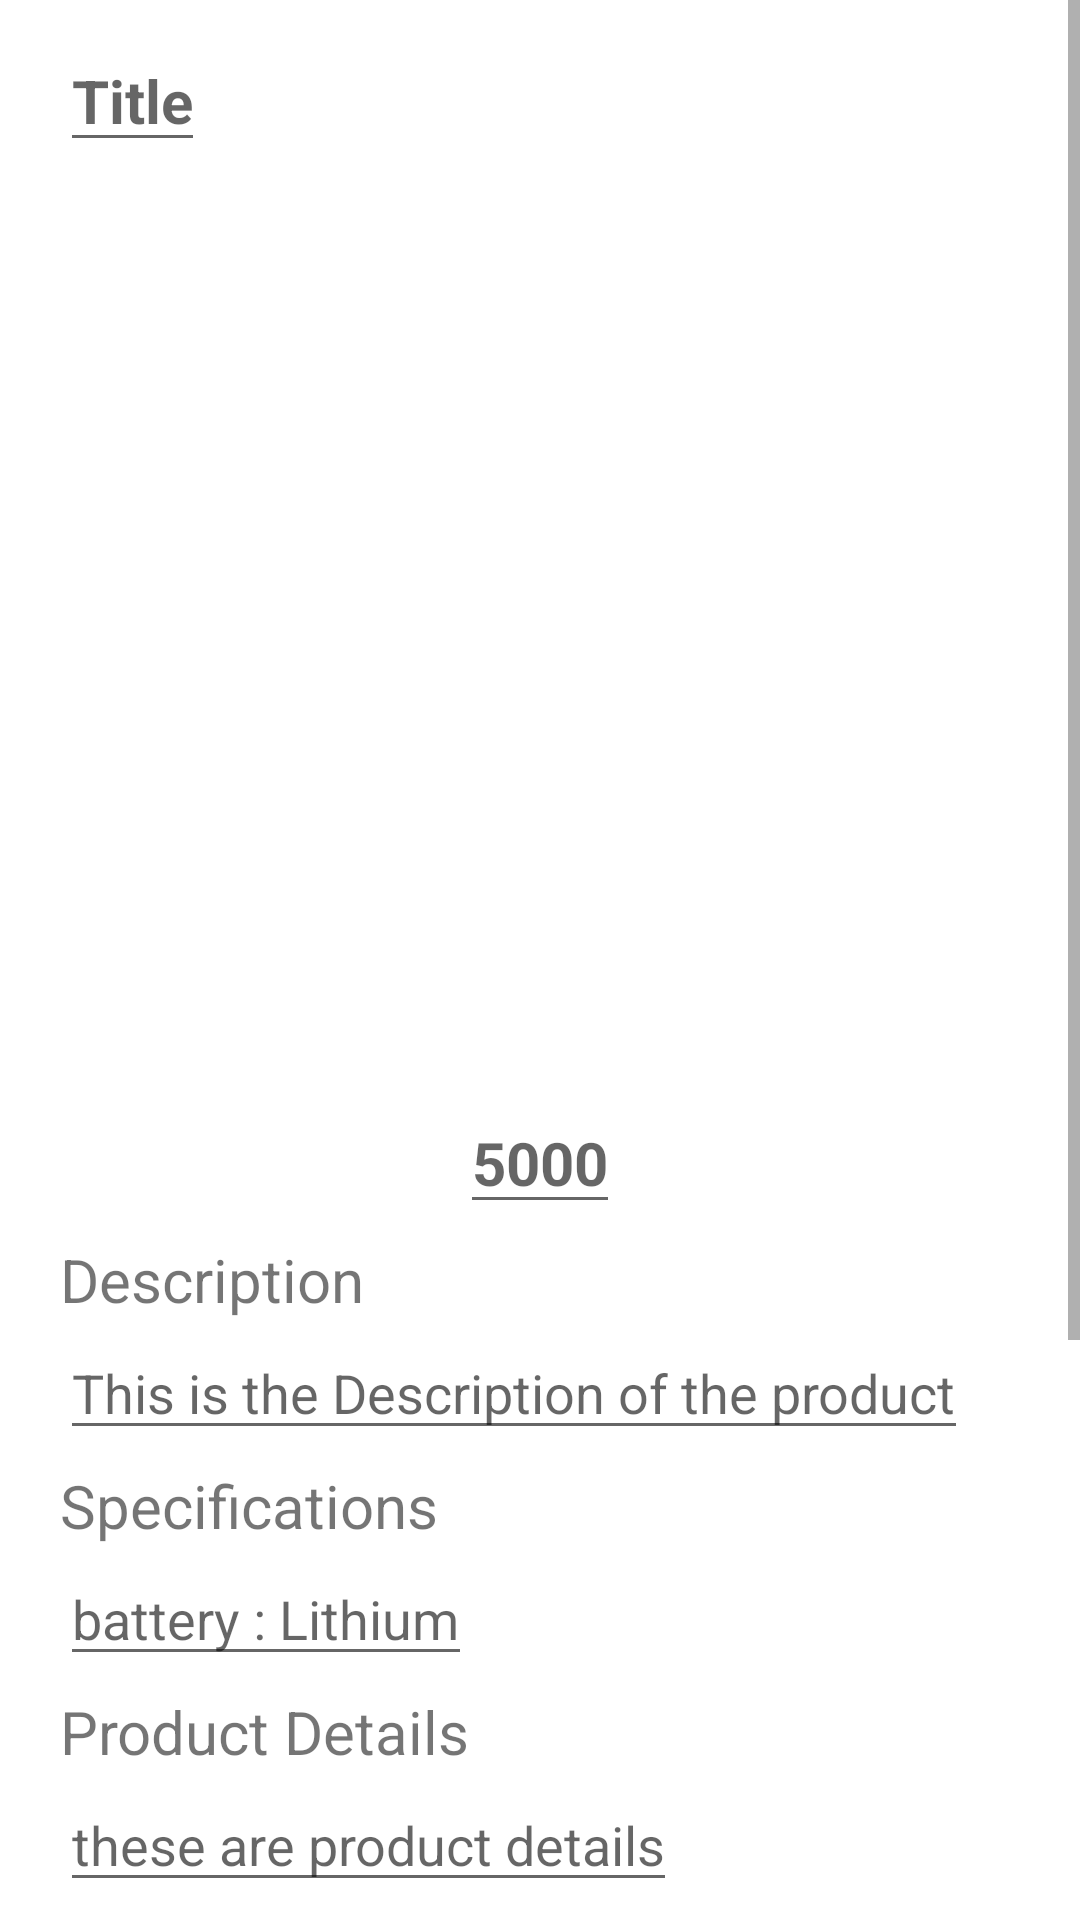

This screen was rendered from an Android layout file. Write that file and the resources it references.
<!-- AndroidManifest.xml: application theme Theme.EcomSeller -->
<!-- res/layout/activity_upload_product.xml -->
<?xml version="1.0" encoding="utf-8"?>
<ScrollView xmlns:android="http://schemas.android.com/apk/res/android"
    xmlns:app="http://schemas.android.com/apk/res-auto"
    xmlns:tools="http://schemas.android.com/tools"
    android:layout_width="match_parent"
    android:layout_height="match_parent"
    tools:context=".UploadProductActivity">
    <androidx.constraintlayout.widget.ConstraintLayout
        android:layout_width="match_parent"
        android:layout_height="match_parent">
        <EditText
            android:id="@+id/productTitle"
            android:hint="Title"
            android:textSize="20sp"
            android:textStyle="bold"
            android:layout_marginTop="10dp"
            android:layout_marginLeft="20dp"
            android:layout_width="wrap_content"
            app:layout_constraintTop_toTopOf="parent"
            app:layout_constraintLeft_toLeftOf="parent"
            android:layout_height="wrap_content"></EditText>
        <ImageView
            android:id="@+id/productImage"
            android:layout_width="match_parent"
            android:layout_height="300dp"
            android:layout_marginTop="5dp"
            android:layout_marginLeft="20dp"
            android:layout_marginRight="20dp"
            app:layout_constraintTop_toBottomOf="@+id/productTitle"></ImageView>
        <ImageButton
            android:id="@+id/selectImage"
            android:layout_width="50dp"
            android:layout_height="50dp"
            android:layout_marginRight="5dp"
            android:background="@drawable/round_border_4"
            android:backgroundTint="@color/blue"
            android:src="@drawable/ic_baseline_add_a_photo_24"
            app:layout_constraintBottom_toBottomOf="@+id/productImage"
            app:layout_constraintEnd_toEndOf="parent"></ImageButton>
        <EditText
            android:id="@+id/amountEditText"
            android:layout_width="wrap_content"
            android:layout_height="wrap_content"
            android:hint="5000"
            android:inputType="number"
            android:textSize="20sp"
            android:textStyle="bold"
            android:layout_marginTop="5dp"
            app:layout_constraintEnd_toEndOf="@+id/productImage"
            app:layout_constraintLeft_toLeftOf="parent"
            app:layout_constraintStart_toStartOf="@+id/productImage"
            app:layout_constraintTop_toBottomOf="@id/productImage"></EditText>
        <TextView
            android:id="@+id/descriptionTitle"
            android:text="Description"
            android:textSize="20sp"
            android:layout_marginLeft="20dp"
            android:layout_marginTop="5dp"
            android:layout_width="wrap_content"
            android:layout_height="wrap_content"
            app:layout_constraintLeft_toLeftOf="parent"
            app:layout_constraintTop_toBottomOf="@id/amountEditText"></TextView>
        <EditText
            android:id="@+id/descriptionTextView"
            android:hint="This is the Description of the product"
            android:textSize="18sp"
            android:layout_marginLeft="20dp"
            android:layout_marginTop="2dp"
            android:layout_width="wrap_content"
            android:layout_height="wrap_content"
            app:layout_constraintLeft_toLeftOf="parent"
            app:layout_constraintTop_toBottomOf="@id/descriptionTitle"></EditText>
        <TextView
            android:id="@+id/SpecificationsTitle"
            android:text="Specifications"
            android:textSize="20sp"
            android:layout_marginLeft="20dp"
            android:layout_marginTop="5dp"
            android:layout_width="wrap_content"
            android:layout_height="wrap_content"
            app:layout_constraintLeft_toLeftOf="parent"
            app:layout_constraintTop_toBottomOf="@id/descriptionTextView"></TextView>
        <EditText
            android:id="@+id/Specifications"
            android:hint="battery : Lithium"
            android:textSize="18sp"
            android:layout_marginLeft="20dp"
            android:layout_marginTop="2dp"
            android:layout_width="wrap_content"
            android:layout_height="wrap_content"
            app:layout_constraintLeft_toLeftOf="parent"
            app:layout_constraintTop_toBottomOf="@id/SpecificationsTitle"></EditText>
        <TextView
            android:id="@+id/ProductDetailsTitle"
            android:text="Product Details"
            android:textSize="20sp"
            android:layout_marginLeft="20dp"
            android:layout_marginTop="5dp"
            android:layout_width="wrap_content"
            android:layout_height="wrap_content"
            app:layout_constraintLeft_toLeftOf="parent"
            app:layout_constraintTop_toBottomOf="@id/Specifications"></TextView>
        <EditText
            android:id="@+id/ProductDetails"
            android:hint="these are product details"
            android:textSize="18sp"
            android:layout_marginLeft="20dp"
            android:layout_marginTop="2dp"
            android:layout_width="wrap_content"
            android:layout_height="wrap_content"
            app:layout_constraintLeft_toLeftOf="parent"
            app:layout_constraintTop_toBottomOf="@id/ProductDetailsTitle"></EditText>
        <TextView
            android:id="@+id/SelectCategory"
            android:text="Select Category"
            android:textSize="20sp"
            android:layout_marginLeft="20dp"
            android:layout_marginTop="5dp"
            android:layout_width="wrap_content"
            android:layout_height="wrap_content"
            app:layout_constraintLeft_toLeftOf="parent"
            app:layout_constraintTop_toBottomOf="@id/ProductDetails"></TextView>
        <Button
            android:id="@+id/categoryBtn"
            android:layout_width="match_parent"
            android:layout_height="wrap_content"
            android:text="SELect"
            android:padding="15dp"
            android:backgroundTint="@color/blue"
            android:layout_marginLeft="30dp"
            android:layout_marginRight="30dp"
            android:textColor="@color/white"
            android:gravity="center"
            app:layout_constraintEnd_toEndOf="parent"
            app:layout_constraintStart_toStartOf="parent"
            app:layout_constraintTop_toBottomOf="@+id/SelectCategory"
            android:layout_marginTop="10dp"></Button>
        <TextView
            android:id="@+id/SelectPaymentMethods"
            android:text="Available Payment Methods"
            android:textSize="20sp"
            android:layout_marginLeft="20dp"
            android:layout_marginTop="5dp"
            android:layout_width="wrap_content"
            android:layout_height="wrap_content"
            app:layout_constraintLeft_toLeftOf="parent"
            app:layout_constraintTop_toBottomOf="@id/categoryBtn"></TextView>
        <CheckBox
            android:id="@+id/cod"
            android:layout_width="wrap_content"
            android:layout_height="wrap_content"
            android:text="COD (Cash On Delivery)"
            android:layout_marginTop="5dp"
            app:layout_constraintTop_toBottomOf="@+id/SelectPaymentMethods"
            app:layout_constraintLeft_toLeftOf="@+id/SelectPaymentMethods"></CheckBox>
        <CheckBox
            android:id="@+id/netBanking"
            android:layout_width="wrap_content"
            android:layout_height="wrap_content"
            android:text="Net Banking"
            android:layout_marginTop="5dp"
            android:layout_marginLeft="5dp"
            app:layout_constraintTop_toBottomOf="@+id/SelectPaymentMethods"
            app:layout_constraintLeft_toRightOf="@+id/cod"></CheckBox>
        <CheckBox
            android:id="@+id/creditCard"
            android:layout_width="wrap_content"
            android:layout_height="wrap_content"
            android:text="Credit Card"
            app:layout_constraintTop_toBottomOf="@+id/netBanking"
            app:layout_constraintLeft_toLeftOf="@+id/SelectPaymentMethods"></CheckBox>
        <CheckBox
            android:id="@+id/DebitCard"
            android:layout_width="wrap_content"
            android:layout_height="wrap_content"
            android:text="Debit Card"
            android:layout_marginLeft="5dp"
            app:layout_constraintTop_toBottomOf="@+id/netBanking"
            app:layout_constraintLeft_toRightOf="@+id/creditCard"></CheckBox>
        <Button
            android:id="@+id/SellBtn"
            android:layout_width="match_parent"
            android:layout_height="wrap_content"
            android:text="DONE"
            android:padding="15dp"
            android:backgroundTint="@color/blue"
            android:layout_marginLeft="30dp"
            android:layout_marginRight="30dp"
            android:textColor="@color/white"
            android:gravity="center"
            app:layout_constraintEnd_toEndOf="parent"
            app:layout_constraintStart_toStartOf="parent"
            app:layout_constraintTop_toBottomOf="@+id/DebitCard"
            android:layout_marginTop="10dp"></Button>
    </androidx.constraintlayout.widget.ConstraintLayout>
</ScrollView>
<!-- resources referenced by this layout -->
<resources>
  <color name="blue">#4285F4</color>
  <color name="white">#FFFFFFFF</color>
  <style name="Theme.EcomSeller" parent="Theme.MaterialComponents.DayNight.DarkActionBar">
          
          <item name="colorPrimary">@color/purple_500</item>
          <item name="colorPrimaryVariant">@color/purple_700</item>
          <item name="colorOnPrimary">@color/white</item>
          
          <item name="colorSecondary">@color/teal_200</item>
          <item name="colorSecondaryVariant">@color/teal_700</item>
          <item name="colorOnSecondary">@color/black</item>
          
          <item name="android:statusBarColor" tools:targetApi="l">?attr/colorPrimaryVariant</item>
          
      </style>
  <color name="purple_500">#FF6200EE</color>
  <color name="purple_700">#FF3700B3</color>
  <color name="teal_200">#FF03DAC5</color>
  <color name="teal_700">#FF018786</color>
  <color name="black">#FF000000</color>
</resources>
